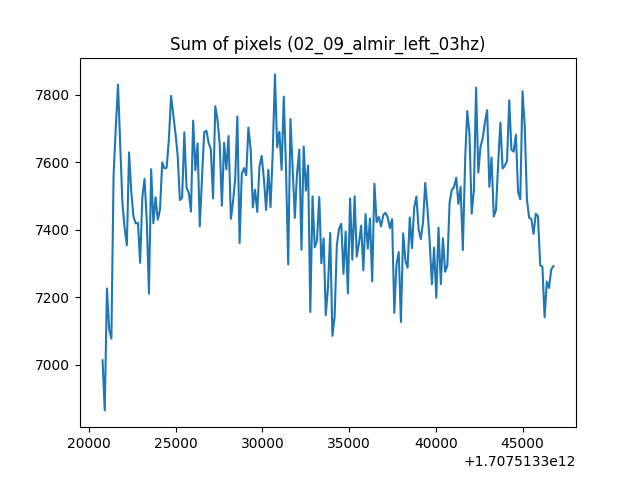

Data behind this chart, as committed beside it:
1707513320793, 7013.7849609375
1707513320920, 6866
1707513321047, 7227
1707513321175, 7105
1707513321302, 7078
1707513321429, 7563
1707513321557, 7704
1707513321684, 7830
1707513321812, 7649
1707513321939, 7479
1707513322066, 7404
1707513322194, 7355
1707513322321, 7629
1707513322448, 7513
1707513322576, 7439
1707513322703, 7419
1707513322832, 7421
1707513322958, 7302
1707513323085, 7496
1707513323213, 7551
1707513323340, 7428
1707513323467, 7211
1707513323595, 7579
1707513323722, 7419
1707513323849, 7496
1707513323977, 7430
1707513324104, 7460
1707513324231, 7599
1707513324364, 7582
1707513324486, 7584
1707513324613, 7666
1707513324741, 7796
1707513324868, 7740
1707513324995, 7685
1707513325123, 7620
1707513325250, 7488
1707513325378, 7495
1707513325505, 7688
1707513325632, 7526
1707513325769, 7508
1707513325887, 7454
1707513326014, 7723
1707513326142, 7576
1707513326269, 7656
1707513326396, 7410
1707513326533, 7565
1707513326651, 7689
1707513326778, 7693
1707513326906, 7658
1707513327033, 7638
1707513327161, 7493
1707513327288, 7766
1707513327415, 7726
1707513327543, 7655
1707513327670, 7471
1707513327797, 7658
1707513327925, 7579
1707513328052, 7678
1707513328188, 7433
1707513328307, 7481
1707513328434, 7550
... 144 more rows
